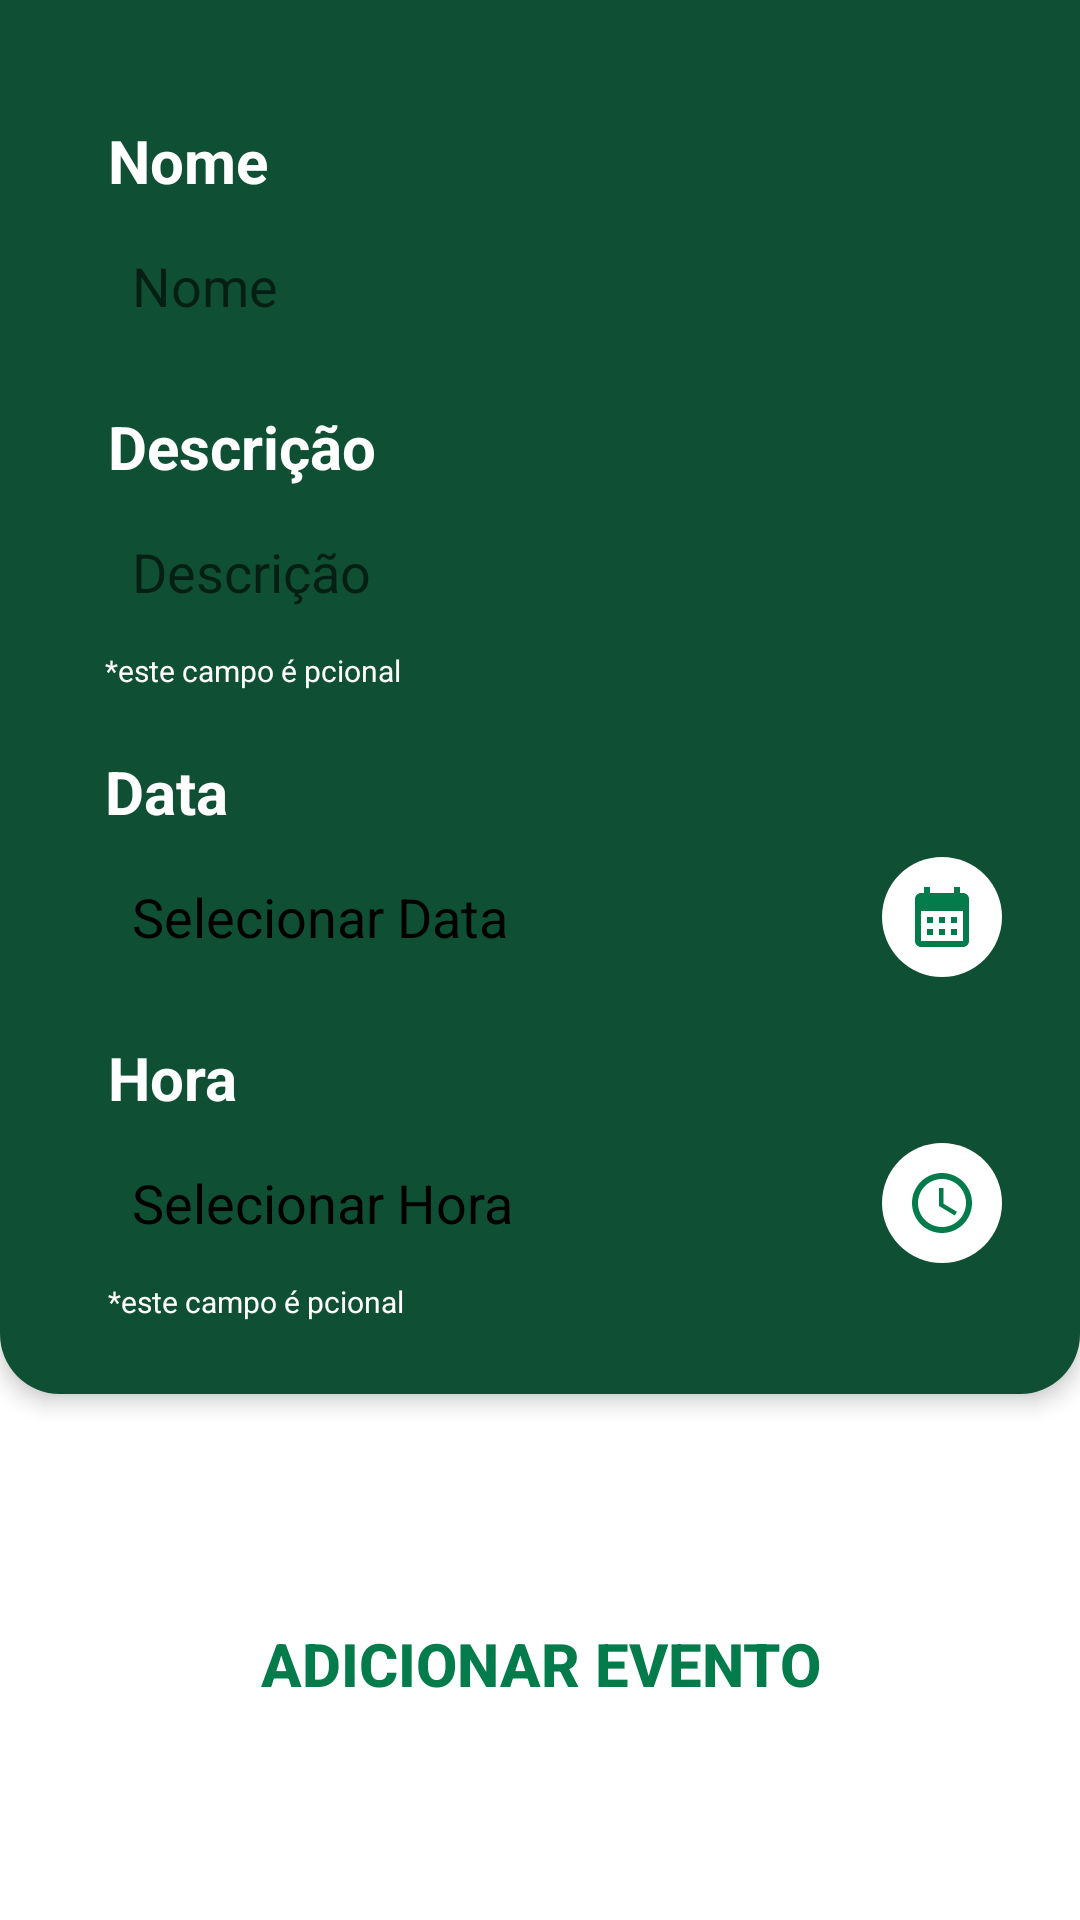

Layout XML and referenced resources for this Android screen:
<!-- AndroidManifest.xml: application theme Theme.Projeto -->
<!-- res/layout/activity_create_event.xml -->
<?xml version="1.0" encoding="utf-8"?>
<androidx.constraintlayout.widget.ConstraintLayout xmlns:android="http://schemas.android.com/apk/res/android"
    xmlns:tools="http://schemas.android.com/tools"
    android:layout_width="match_parent"
    android:layout_height="match_parent"
    xmlns:app="http://schemas.android.com/apk/res-auto">

    <androidx.constraintlayout.widget.ConstraintLayout
        android:id="@+id/profile_layout"
        android:layout_width="match_parent"
        android:layout_height="wrap_content"
        android:layout_alignParentBottom="true"
        android:background="@drawable/relativecreate"
        android:elevation="4dp"
        android:paddingBottom="24dp"
        app:layout_constraintEnd_toEndOf="parent"
        app:layout_constraintHorizontal_bias="0.0"
        app:layout_constraintStart_toStartOf="parent"
        app:layout_constraintTop_toTopOf="parent">


        <EditText
            android:id="@+id/eventDescricaoET"
            android:layout_width="match_parent"
            android:layout_height="wrap_content"
            android:layout_marginStart="36dp"
            android:layout_marginTop="8dp"
            android:layout_marginEnd="36dp"
            android:background="@drawable/textviewperfil"
            android:hint="Descrição"
            android:padding="8dp"
            android:textSize="18dp"
            app:layout_constraintEnd_toEndOf="parent"
            app:layout_constraintStart_toStartOf="parent"
            app:layout_constraintTop_toBottomOf="@+id/text1" />

        <androidx.constraintlayout.widget.ConstraintLayout
            android:id="@+id/linearLayout5"
            android:layout_width="match_parent"
            android:layout_height="wrap_content"
            android:layout_marginTop="8dp"
            android:orientation="horizontal"
            app:layout_constraintTop_toBottomOf="@+id/text2">

            <TextView
                android:id="@+id/eventDateTV"
                android:layout_width="0dp"
                android:layout_height="wrap_content"
                android:layout_marginStart="36dp"
                android:layout_marginEnd="26dp"
                android:background="@drawable/textviewperfil"
                android:padding="8dp"
                android:text="Selecionar Data"
                android:textColor="@color/black"
                android:textSize="18dp"
                app:layout_constraintBottom_toBottomOf="parent"
                app:layout_constraintEnd_toStartOf="@+id/buttonDate"
                app:layout_constraintStart_toStartOf="parent"
                app:layout_constraintTop_toTopOf="parent" />

            <ImageButton
                android:id="@+id/buttonDate"
                android:layout_width="40dp"
                android:layout_height="40dp"
                android:layout_marginEnd="26dp"
                android:background="@drawable/circle"
                android:backgroundTint="@color/white"
                android:onClick="chooseDate"
                android:src="@drawable/date_picker_vector"
                app:layout_constraintBottom_toBottomOf="parent"
                app:layout_constraintEnd_toEndOf="parent"
                app:layout_constraintTop_toTopOf="parent" />

        </androidx.constraintlayout.widget.ConstraintLayout>


        <TextView
            android:id="@+id/text1"
            android:layout_width="wrap_content"
            android:layout_height="wrap_content"
            android:layout_marginStart="36dp"
            android:layout_marginTop="20dp"
            android:text="Descrição"
            android:textColor="#FFFFFF"
            android:textSize="20dp"
            android:textStyle="bold"
            app:layout_constraintStart_toStartOf="parent"
            app:layout_constraintTop_toBottomOf="@+id/eventNameET" />

        <TextView
            android:id="@+id/text2"
            android:layout_width="wrap_content"
            android:layout_height="wrap_content"
            android:layout_marginStart="35dp"
            android:layout_marginTop="20dp"
            android:text="Data"
            android:textColor="#FFFFFF"
            android:textSize="20dp"
            android:textStyle="bold"
            app:layout_constraintStart_toStartOf="parent"
            app:layout_constraintTop_toBottomOf="@+id/text6" />

        <androidx.constraintlayout.widget.ConstraintLayout
            android:id="@+id/constraintLayout2"
            android:layout_width="match_parent"
            android:layout_height="wrap_content"
            android:layout_marginTop="8dp"
            app:layout_constraintEnd_toEndOf="parent"
            app:layout_constraintStart_toStartOf="parent"
            app:layout_constraintTop_toBottomOf="@+id/text3">

            <TextView
                android:id="@+id/eventTimeTV"
                android:layout_width="0dp"
                android:layout_height="wrap_content"
                android:layout_marginStart="36dp"
                android:layout_marginEnd="26dp"
                android:background="@drawable/textviewperfil"
                android:padding="8dp"
                android:text="Selecionar Hora"
                android:textColor="@color/black"
                android:textSize="18dp"
                app:layout_constraintBottom_toBottomOf="parent"
                app:layout_constraintEnd_toStartOf="@+id/buttonTimePicker"
                app:layout_constraintStart_toStartOf="parent"
                app:layout_constraintTop_toTopOf="parent" />

            <ImageButton
                android:id="@+id/buttonTimePicker"
                android:layout_width="40dp"
                android:layout_height="40dp"
                android:layout_marginEnd="26dp"
                android:background="@drawable/circle"
                android:backgroundTint="@color/white"
                android:onClick="chooseTime"
                android:src="@drawable/time_picker_vector"
                app:layout_constraintBottom_toBottomOf="parent"
                app:layout_constraintEnd_toEndOf="parent"
                app:layout_constraintTop_toTopOf="parent" />

        </androidx.constraintlayout.widget.ConstraintLayout>

        <TextView
            android:id="@+id/text5"
            android:layout_width="wrap_content"
            android:layout_height="wrap_content"
            android:layout_marginStart="36dp"
            android:layout_marginTop="6dp"
            android:text="*este campo é pcional"
            android:textColor="#FFFFFF"
            android:textSize="10sp"
            app:layout_constraintStart_toStartOf="parent"
            app:layout_constraintTop_toBottomOf="@+id/constraintLayout2" />

        <TextView
            android:id="@+id/text3"
            android:layout_width="wrap_content"
            android:layout_height="wrap_content"
            android:layout_marginStart="36dp"
            android:layout_marginTop="20dp"
            android:text="Hora"
            android:textColor="#FFFFFF"
            android:textSize="20dp"
            android:textStyle="bold"
            app:layout_constraintStart_toStartOf="parent"
            app:layout_constraintTop_toBottomOf="@+id/linearLayout5" />

        <TextView
            android:id="@+id/text6"
            android:layout_width="wrap_content"
            android:layout_height="wrap_content"
            android:layout_marginStart="35dp"
            android:layout_marginTop="6dp"
            android:text="*este campo é pcional"
            android:textColor="#FFFFFF"
            android:textSize="10sp"
            app:layout_constraintStart_toStartOf="parent"
            app:layout_constraintTop_toBottomOf="@+id/eventDescricaoET" />

        <TextView
            android:id="@+id/text"
            android:layout_width="wrap_content"
            android:layout_height="wrap_content"
            android:layout_marginStart="36dp"
            android:layout_marginTop="40dp"
            android:text="Nome"
            android:textColor="#FFFFFF"
            android:textSize="20dp"
            android:textStyle="bold"
            app:layout_constraintStart_toStartOf="parent"
            app:layout_constraintTop_toTopOf="parent" />

        <EditText
            android:id="@+id/eventNameET"
            android:layout_width="match_parent"
            android:layout_height="wrap_content"
            android:layout_marginStart="36dp"
            android:layout_marginTop="8dp"
            android:layout_marginEnd="36dp"
            android:background="@drawable/textviewperfil"
            android:hint="Nome"
            android:padding="8dp"
            android:textSize="18dp"
            app:layout_constraintEnd_toEndOf="parent"
            app:layout_constraintStart_toStartOf="parent"
            app:layout_constraintTop_toBottomOf="@+id/text" />

    </androidx.constraintlayout.widget.ConstraintLayout>

    <Button
        android:id="@+id/buttonSend"
        android:layout_width="wrap_content"
        android:layout_height="wrap_content"
        android:background="@android:color/transparent"
        android:textColor="#047b4a"
        android:text="Adicionar Evento"
        android:textSize="20sp"
        android:textStyle="bold"
        app:layout_constraintBottom_toBottomOf="parent"
        app:layout_constraintEnd_toEndOf="parent"
        app:layout_constraintStart_toStartOf="parent"
        app:layout_constraintTop_toBottomOf="@+id/profile_layout"
        app:layout_constraintVertical_bias="0.518"
        android:onClick="saveEventAction"/>

</androidx.constraintlayout.widget.ConstraintLayout>
<!-- resources referenced by this layout -->
<resources>
  <color name="black">#FF000000</color>
  <color name="white">#FFFFFFFF</color>
  <!-- drawable circle (drawable) -->
  <?xml version="1.0" encoding="utf-8"?>
  <shape xmlns:android="http://schemas.android.com/apk/res/android"
      android:shape="oval">
  
      <size
          android:height="8dp"
          android:width="8dp" />
  
  </shape>
  <!-- drawable date_picker_vector (drawable) -->
  <vector android:height="24dp" android:tint="#037B4A"
      android:viewportHeight="24" android:viewportWidth="24"
      android:width="24dp" xmlns:android="http://schemas.android.com/apk/res/android">
      <path android:fillColor="@android:color/white" android:pathData="M19,4h-1V2h-2v2H8V2H6v2H5C3.89,4 3.01,4.9 3.01,6L3,20c0,1.1 0.89,2 2,2h14c1.1,0 2,-0.9 2,-2V6C21,4.9 20.1,4 19,4zM19,20H5V10h14V20zM9,14H7v-2h2V14zM13,14h-2v-2h2V14zM17,14h-2v-2h2V14zM9,18H7v-2h2V18zM13,18h-2v-2h2V18zM17,18h-2v-2h2V18z"/>
  </vector>
  <!-- drawable relativecreate (drawable) -->
  <?xml version="1.0" encoding="utf-8"?>
  <shape xmlns:android="http://schemas.android.com/apk/res/android">
      <corners
          android:bottomLeftRadius="20dp"
          android:bottomRightRadius="20dp" />
  
      <solid
          android:color="@color/purple_500"
          />
  </shape>
  <!-- drawable time_picker_vector (drawable) -->
  <vector android:height="24dp" android:tint="#037B4A"
      android:viewportHeight="24" android:viewportWidth="24"
      android:width="24dp" xmlns:android="http://schemas.android.com/apk/res/android">
      <path android:fillColor="@android:color/white" android:pathData="M11.99,2C6.47,2 2,6.48 2,12s4.47,10 9.99,10C17.52,22 22,17.52 22,12S17.52,2 11.99,2zM12,20c-4.42,0 -8,-3.58 -8,-8s3.58,-8 8,-8 8,3.58 8,8 -3.58,8 -8,8z"/>
      <path android:fillColor="@android:color/white" android:pathData="M12.5,7H11v6l5.25,3.15 0.75,-1.23 -4.5,-2.67z"/>
  </vector>
  <style name="Theme.Projeto" parent="Theme.MaterialComponents.DayNight.DarkActionBar">
          
          <item name="colorPrimary">@color/purple_500</item>
          <item name="colorPrimaryVariant">@color/purple_700</item>
          <item name="colorOnPrimary">@color/white</item>
          
          <item name="colorSecondary">@color/teal_200</item>
          <item name="colorSecondaryVariant">@color/teal_700</item>
          <item name="colorOnSecondary">@color/black</item>
          
          <item name="android:statusBarColor" tools:targetApi="l">?attr/colorPrimaryVariant</item>
          
      </style>
  <color name="purple_500">#FF0f4f33</color>
  <color name="purple_700">#FF0f4f33</color>
  <color name="teal_200">#FF03DAC5</color>
  <color name="teal_700">#FF018786</color>
</resources>
